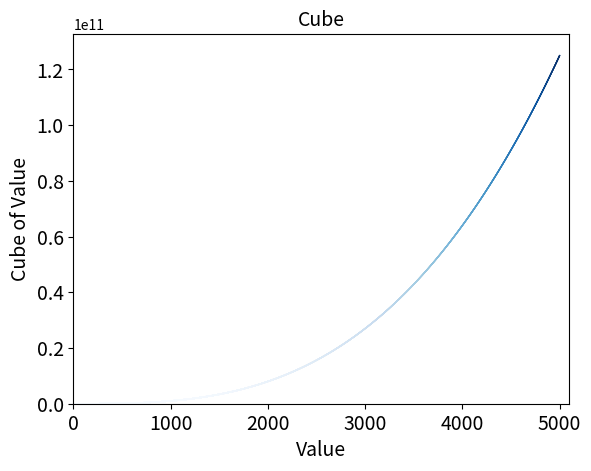

Write Python code to recreate this figure.
import matplotlib.pyplot as plt

x_values = list(range(1, 5001))
y_values = [x ** 3 for x in x_values]

plt.scatter(x_values, y_values, s=1, c=y_values,
            cmap=plt.cm.Blues, edgecolors="none")

plt.title("Cube", fontsize=14)
plt.xlabel("Value", fontsize=14)
plt.ylabel("Cube of Value", fontsize=14)

plt.axis([0, 5100, 0, 5100 ** 3])
plt.tick_params(axis="both", labelsize=14)

plt.show()